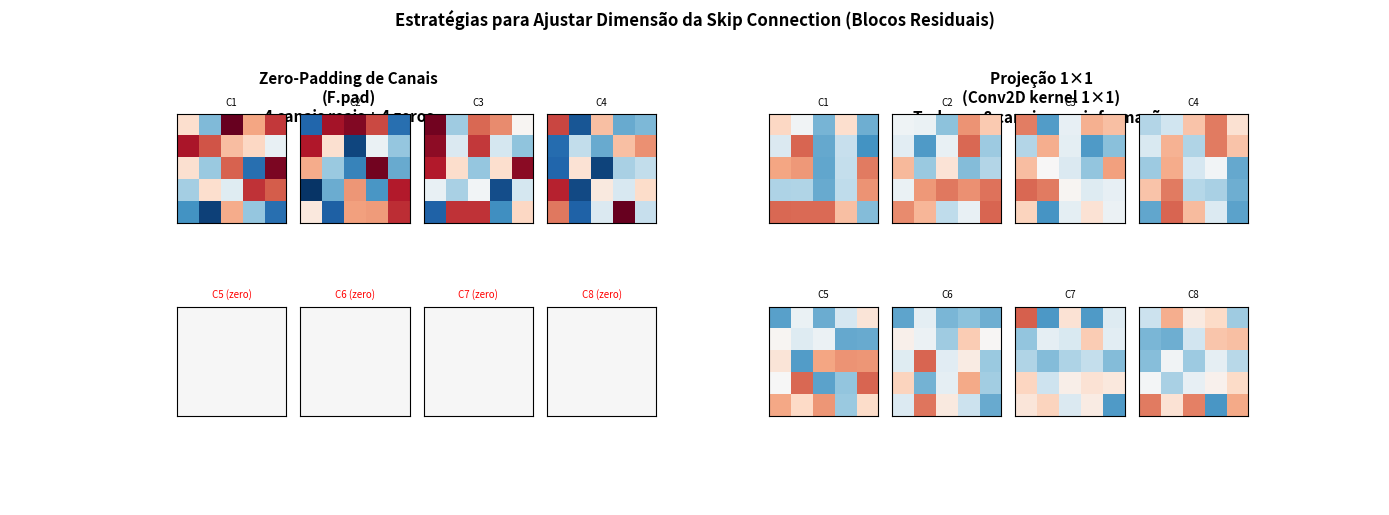

Source code (Python):
# GO1243-PreencherComZeros
# Preencher com zeros nos canais extras (zero-padding de canais)
#   identity = F.pad(x, [0, 0, 0, 0, 0, out_channels - in_channels])
import numpy as np
import matplotlib
import matplotlib.pyplot as plt

try:
    get_ipython().run_line_magic('matplotlib', 'inline')
except NameError:
    pass

# ─── VISUALIZAÇÃO: ZERO-PADDING DE CANAIS vs PROJEÇÃO 1×1 ───
fig, axes = plt.subplots(1, 2, figsize=(14, 5))

np.random.seed(1)
in_ch  = 4
out_ch = 8

# Simular canais de entrada
canais_entrada = np.random.rand(in_ch, 5, 5) * 2 - 1

# Zero-padding: primeiros in_ch = dados, resto = zeros
zero_padded = np.zeros((out_ch, 5, 5))
zero_padded[:in_ch] = canais_entrada

# Projeção 1×1: todos os canais têm informação (simular)
proj_1x1 = np.random.rand(out_ch, 5, 5) * 1.2 - 0.6

# Plotar canais como heatmaps
for ax, data, title, subtitle in [
    (axes[0], zero_padded, 'Zero-Padding de Canais\n(F.pad)', f'{in_ch} canais reais + {out_ch - in_ch} zeros'),
    (axes[1], proj_1x1,   'Projeção 1×1\n(Conv2D kernel 1×1)',  f'Todos os {out_ch} canais com informação'),
]:
    n_cols = 4
    n_rows = out_ch // n_cols
    inner = ax.get_position()
    ax.axis('off')
    ax.set_title(title + f'\n{subtitle}', fontsize=11, fontweight='bold')
    for idx in range(out_ch):
        sub_ax = fig.add_axes([
            inner.x0 + (idx % n_cols) * inner.width / n_cols + 0.005,
            inner.y0 + (n_rows - 1 - idx // n_cols) * inner.height / n_rows + 0.04,
            inner.width / n_cols - 0.01,
            inner.height / n_rows - 0.05
        ])
        is_zero = (ax == axes[0] and idx >= in_ch)
        sub_ax.imshow(data[idx], cmap='RdBu', vmin=-1, vmax=1)
        sub_ax.set_title(f'C{idx+1}' + (' (zero)' if is_zero else ''),
                         fontsize=7, color='red' if is_zero else 'black')
        sub_ax.set_xticks([])
        sub_ax.set_yticks([])

plt.suptitle('Estratégias para Ajustar Dimensão da Skip Connection (Blocos Residuais)',
             fontsize=12, fontweight='bold', y=1.02)
plt.tight_layout()
plt.show()
